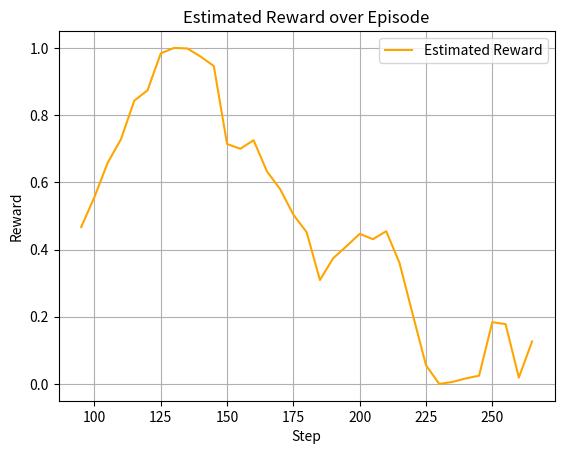

Generate this figure with matplotlib: (Note: this script raises an exception after producing the figure.)
import matplotlib.pyplot as plt
import numpy as np
import pandas as pd


def plot_values(ep_start, ep_end, skip, rewards, episode):
    x_steps = np.array(list(range(ep_start, ep_end, skip)))
    y_vals = np.asarray([float(r) for r in rewards])

    window_size = 20
    reward_series = pd.Series(y_vals)
    smoothed_rewards = reward_series.rolling(window=window_size).mean()

    x_steps = x_steps - x_steps[0]
    normalized_rewards = (smoothed_rewards - np.min(smoothed_rewards)) / (np.max(smoothed_rewards) - np.min(smoothed_rewards))

    # plt.plot(x_steps, y_vals, marker="o", label="Regularized Reward")
    plt.plot(
        x_steps,
        # smoothed_rewards,
        normalized_rewards,
        linestyle="-",
        color="orange",
        label="Estimated Reward",
    )

    # # Fit and plot a linear regression line
    # if len(x_steps) >= 2:
    #     coeffs = np.polyfit(
    #         x_steps, y_vals, 1
    #     )  # coeffs[0] = slope, coeffs[1] = intercept
    #     y_fit = np.polyval(coeffs, x_steps)
    #     plt.plot(
    #         x_steps,
    #         y_fit,
    #         linestyle="--",
    #         color="red",
    #         label=f"Linear fit (slope={coeffs[0]:.4f})",
    #     )

    plt.xlabel("Step")
    plt.ylabel("Reward")
    plt.title(f"Estimated Reward over Episode")
    plt.grid()
    plt.legend()
    plt.savefig(
        f"regularized_reward_plots/smoothed_regularized_reward_plot_{episode}.png"
    )
    print(f"Saved plot to regularized_reward_plots/smoothed_regularized_reward_plot_{episode}.png")


if __name__ == "__main__":
    ep_start = 1925
    ep_end = 2195
    skip = 5
    rewards = [
        -3.125,
        -2.35938,
        -1.90625,
        -1.75,
        0.0429688,
        -1.70312,
        -0.148438,
        0.632812,
        0.699219,
        0.726562,
        0.648438,
        -4.09375,
        -5.34375,
        -1.54688,
        -0.585938,
        -1.875,
        -0.734375,
        -0.3125,
        -1.8125,
        -1.20312,
        -1.14062,
        -0.09375,
        -0.359375,
        0.792969,
        0.730469,
        0.734375,
        0.210938,
        0.597656,
        0.164062,
        0.101562,
        -4.5,
        -4.40625,
        -4.78125,
        -3.59375,
        -1.76562,
        -3.5625,
        -1.89062,
        -3.46875,
        -0.375,
        -0.414062,
        -0.320312,
        -0.445312,
        0.164062,
        -1.29688,
        -2.67188,
        -2.625,
        -1.01562,
        0.730469,
        0.394531,
        0.28125,
        -0.96875,
        -4.53125,
        -8.3125,
        -1.20312,
    ]
    episode = 7
    plot_values(ep_start, ep_end, skip, rewards, episode)
